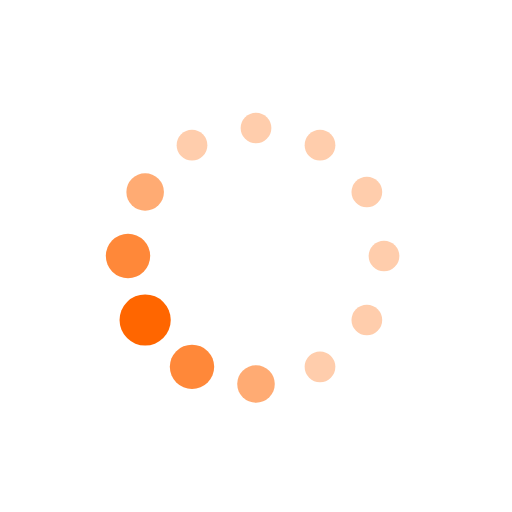
t = 0.00 s
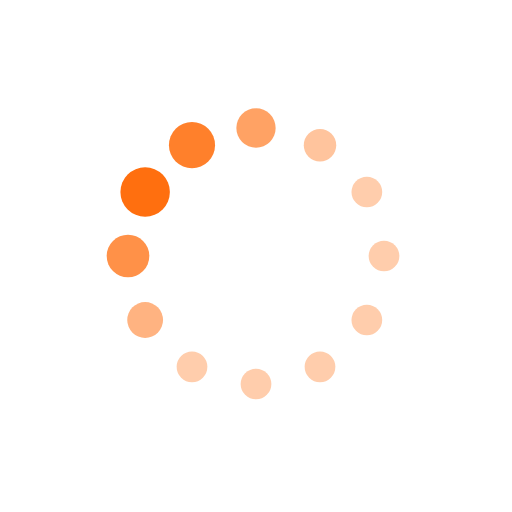
t = 0.19 s
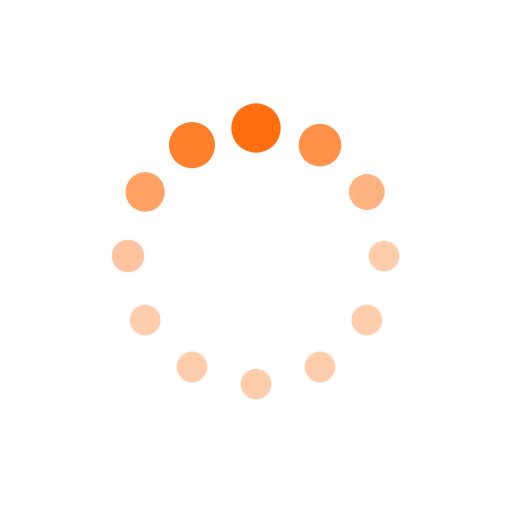
t = 0.31 s
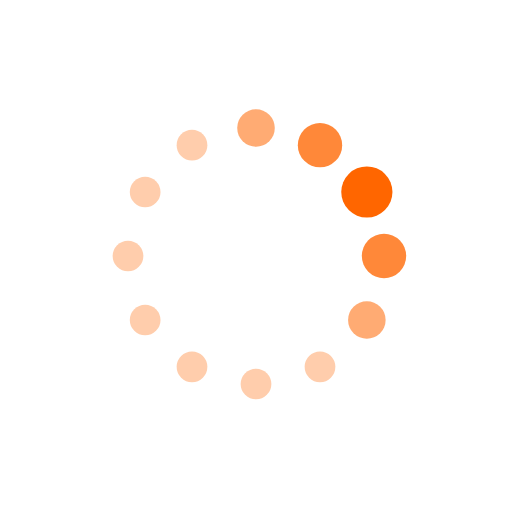
t = 0.50 s
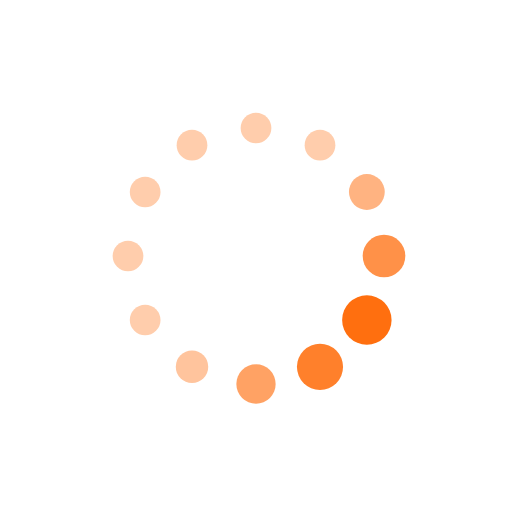
t = 0.69 s
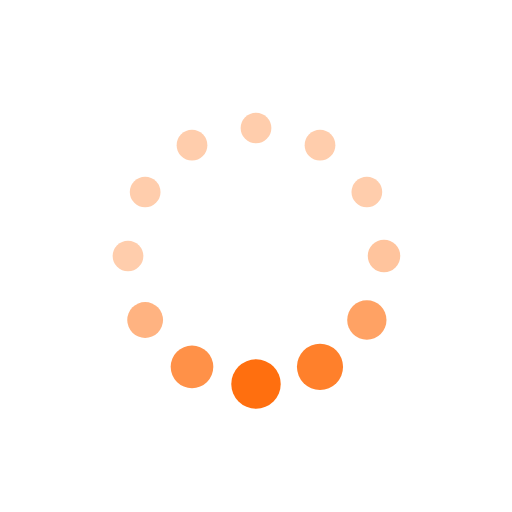
t = 0.81 s

The animated SVG that drew these frames (rendered in a browser with its animation timeline set to each time). Animation: 24 SMIL elements (animate=24); one cycle of 1.00 s, repeats indefinitely.

<svg xmlns="http://www.w3.org/2000/svg" xmlns:xlink="http://www.w3.org/1999/xlink" style="margin:auto;background:transparent;display:block;" width="300px" height="300px" viewBox="0 0 100 100" preserveAspectRatio="xMidYMid">
<circle cx="75" cy="50" fill="#ffcdac" r="5">
  <animate attributeName="r" values="3;3;5;3;3" times="0;0.1;0.2;0.3;1" dur="1s" repeatCount="indefinite" begin="-0.9166666666666666s"></animate>
  <animate attributeName="fill" values="#ffcdac;#ffcdac;#ff6600;#ffcdac;#ffcdac" repeatCount="indefinite" times="0;0.1;0.2;0.3;1" dur="1s" begin="-0.9166666666666666s"></animate>
</circle><circle cx="71.65063509461098" cy="62.5" fill="#ffcdac" r="5">
  <animate attributeName="r" values="3;3;5;3;3" times="0;0.1;0.2;0.3;1" dur="1s" repeatCount="indefinite" begin="-0.8333333333333334s"></animate>
  <animate attributeName="fill" values="#ffcdac;#ffcdac;#ff6600;#ffcdac;#ffcdac" repeatCount="indefinite" times="0;0.1;0.2;0.3;1" dur="1s" begin="-0.8333333333333334s"></animate>
</circle><circle cx="62.5" cy="71.65063509461096" fill="#ffcdac" r="5">
  <animate attributeName="r" values="3;3;5;3;3" times="0;0.1;0.2;0.3;1" dur="1s" repeatCount="indefinite" begin="-0.75s"></animate>
  <animate attributeName="fill" values="#ffcdac;#ffcdac;#ff6600;#ffcdac;#ffcdac" repeatCount="indefinite" times="0;0.1;0.2;0.3;1" dur="1s" begin="-0.75s"></animate>
</circle><circle cx="50" cy="75" fill="#ffcdac" r="5">
  <animate attributeName="r" values="3;3;5;3;3" times="0;0.1;0.2;0.3;1" dur="1s" repeatCount="indefinite" begin="-0.6666666666666666s"></animate>
  <animate attributeName="fill" values="#ffcdac;#ffcdac;#ff6600;#ffcdac;#ffcdac" repeatCount="indefinite" times="0;0.1;0.2;0.3;1" dur="1s" begin="-0.6666666666666666s"></animate>
</circle><circle cx="37.50000000000001" cy="71.65063509461098" fill="#ffcdac" r="5">
  <animate attributeName="r" values="3;3;5;3;3" times="0;0.1;0.2;0.3;1" dur="1s" repeatCount="indefinite" begin="-0.5833333333333334s"></animate>
  <animate attributeName="fill" values="#ffcdac;#ffcdac;#ff6600;#ffcdac;#ffcdac" repeatCount="indefinite" times="0;0.1;0.2;0.3;1" dur="1s" begin="-0.5833333333333334s"></animate>
</circle><circle cx="28.34936490538903" cy="62.5" fill="#ffcdac" r="5">
  <animate attributeName="r" values="3;3;5;3;3" times="0;0.1;0.2;0.3;1" dur="1s" repeatCount="indefinite" begin="-0.5s"></animate>
  <animate attributeName="fill" values="#ffcdac;#ffcdac;#ff6600;#ffcdac;#ffcdac" repeatCount="indefinite" times="0;0.1;0.2;0.3;1" dur="1s" begin="-0.5s"></animate>
</circle><circle cx="25" cy="50" fill="#ffcdac" r="5">
  <animate attributeName="r" values="3;3;5;3;3" times="0;0.1;0.2;0.3;1" dur="1s" repeatCount="indefinite" begin="-0.4166666666666667s"></animate>
  <animate attributeName="fill" values="#ffcdac;#ffcdac;#ff6600;#ffcdac;#ffcdac" repeatCount="indefinite" times="0;0.1;0.2;0.3;1" dur="1s" begin="-0.4166666666666667s"></animate>
</circle><circle cx="28.34936490538903" cy="37.50000000000001" fill="#ffcdac" r="5">
  <animate attributeName="r" values="3;3;5;3;3" times="0;0.1;0.2;0.3;1" dur="1s" repeatCount="indefinite" begin="-0.3333333333333333s"></animate>
  <animate attributeName="fill" values="#ffcdac;#ffcdac;#ff6600;#ffcdac;#ffcdac" repeatCount="indefinite" times="0;0.1;0.2;0.3;1" dur="1s" begin="-0.3333333333333333s"></animate>
</circle><circle cx="37.499999999999986" cy="28.349364905389038" fill="#ffcdac" r="5">
  <animate attributeName="r" values="3;3;5;3;3" times="0;0.1;0.2;0.3;1" dur="1s" repeatCount="indefinite" begin="-0.25s"></animate>
  <animate attributeName="fill" values="#ffcdac;#ffcdac;#ff6600;#ffcdac;#ffcdac" repeatCount="indefinite" times="0;0.1;0.2;0.3;1" dur="1s" begin="-0.25s"></animate>
</circle><circle cx="49.99999999999999" cy="25" fill="#ffcdac" r="5">
  <animate attributeName="r" values="3;3;5;3;3" times="0;0.1;0.2;0.3;1" dur="1s" repeatCount="indefinite" begin="-0.16666666666666666s"></animate>
  <animate attributeName="fill" values="#ffcdac;#ffcdac;#ff6600;#ffcdac;#ffcdac" repeatCount="indefinite" times="0;0.1;0.2;0.3;1" dur="1s" begin="-0.16666666666666666s"></animate>
</circle><circle cx="62.5" cy="28.349364905389034" fill="#ffcdac" r="5">
  <animate attributeName="r" values="3;3;5;3;3" times="0;0.1;0.2;0.3;1" dur="1s" repeatCount="indefinite" begin="-0.08333333333333333s"></animate>
  <animate attributeName="fill" values="#ffcdac;#ffcdac;#ff6600;#ffcdac;#ffcdac" repeatCount="indefinite" times="0;0.1;0.2;0.3;1" dur="1s" begin="-0.08333333333333333s"></animate>
</circle><circle cx="71.65063509461096" cy="37.499999999999986" fill="#ffcdac" r="5">
  <animate attributeName="r" values="3;3;5;3;3" times="0;0.1;0.2;0.3;1" dur="1s" repeatCount="indefinite" begin="0s"></animate>
  <animate attributeName="fill" values="#ffcdac;#ffcdac;#ff6600;#ffcdac;#ffcdac" repeatCount="indefinite" times="0;0.1;0.2;0.3;1" dur="1s" begin="0s"></animate>
</circle>
</svg>
